Run: headless pygame with SDL's dummy video driver; simulated clock (each Clock.tick advances the game by its frame time, no real sleeping); random seed 0; keys injected as events and as key.get_pressed() state; no mouse input.
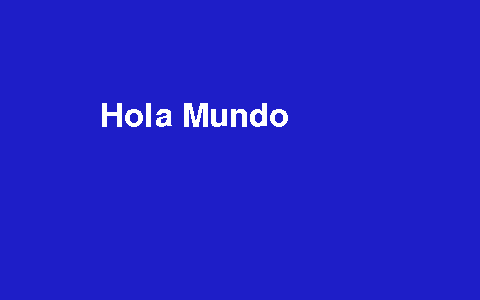
Frame 1 of 4 · flips 1–60 · no input
Frame 2 of 4 · flips 61–180 · tapped SPACE, RETURN · held RIGHT (→), D · screen unchanged from frame 1, image omitted
Frame 3 of 4 · flips 181–300 · held DOWN (↓), S · screen unchanged from frame 2, image omitted
Frame 4 of 4 · flips 301–420 · held LEFT (←), A, UP (↑), W · screen unchanged from frame 3, image omitted

The pygame program that drew these frames:

import pygame, sys
from pygame.locals import *

def main():
	pygame.init()
	pantalla = pygame.display.set_mode((480,300))
	pygame.display.set_caption("Texto")
	reloj=pygame.time.Clock()
	fuente=pygame.font.Font(None,48)
	texto=fuente.render("Hola Mundo",0,(255,255,255))

	while True:		
		for evento in pygame.event.get():
			if evento.type == QUIT:
				pygame.quit()
				sys.exit()		
				
		reloj.tick(20)	
		pantalla.fill((30,30,200))
		pantalla.blit(texto,(100,100))
		pygame.display.update()
				
main()
